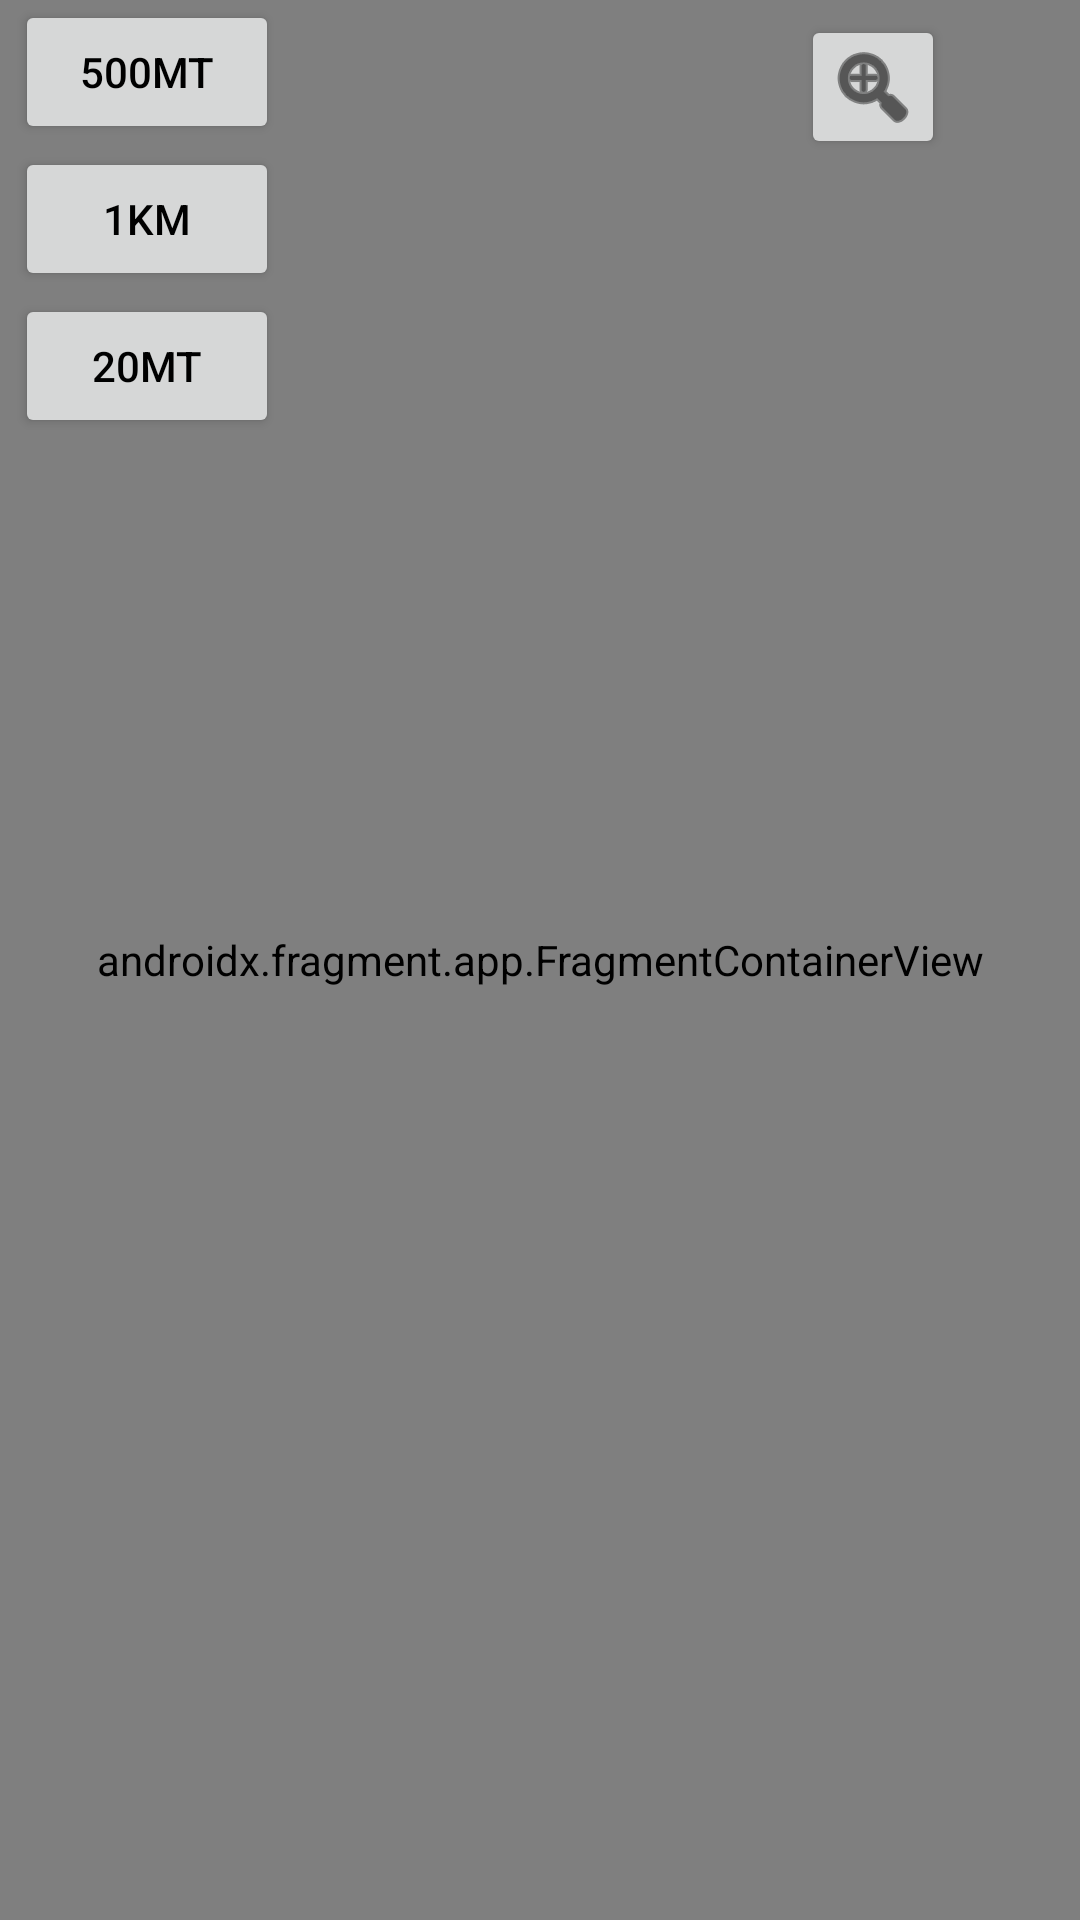

Reconstruct the res/layout file that produces this screen, plus the resources it refers to.
<!-- AndroidManifest.xml: application theme Theme.Proximity_Detector -->
<!-- res/layout/activity_maps.xml -->
<?xml version="1.0" encoding="utf-8"?>
<RelativeLayout xmlns:android="http://schemas.android.com/apk/res/android"
    xmlns:map="http://schemas.android.com/apk/res-auto"
    xmlns:tools="http://schemas.android.com/tools"
    android:layout_width="match_parent"
android:layout_height="match_parent"
android:orientation="vertical">

    <androidx.fragment.app.FragmentContainerView
        android:id="@+id/map"
        android:name="com.google.android.gms.maps.SupportMapFragment"
        android:layout_width="match_parent"
        android:layout_height="match_parent"
        tools:context=".MapsActivity" />

    <Button
        android:id="@+id/zoomButton"
        android:layout_height="wrap_content"
        android:layout_width="48dp"
        android:layout_alignParentTop="true"
        android:layout_alignParentEnd="true"
        android:layout_marginStart="5dp"
        android:layout_marginTop="5dp"
        android:layout_marginEnd="45dp"
        android:layout_marginBottom="5dp"
        android:drawableTint="@color/black"
        android:drawableEnd="@android:drawable/ic_menu_zoom"
        android:padding="8dp"
        android:textColor="@color/black"
        tools:targetApi="m" />

    <Button
        android:id="@+id/areaChooser500"
        android:layout_width="wrap_content"
        android:layout_height="wrap_content"
        android:layout_marginStart="5dp"
        android:drawableTint="@color/black"
        android:padding="8dp"
        android:text="@string/chooserButton1"
        android:textColor="@color/black"
        tools:targetApi="m"
        tools:ignore="RelativeOverlap" />

    <Button
        android:id="@+id/areaChooser1"
        android:layout_width="wrap_content"
        android:layout_height="wrap_content"
        android:layout_below="@+id/areaChooser500"
        android:layout_marginStart="5dp"
        android:layout_marginTop="1dp"
        android:drawableTint="@color/black"
        android:padding="8dp"
        android:text="@string/chooser2"
        android:textColor="@color/black"
        tools:targetApi="m" />
    <Button
        android:id="@+id/areaChooser20"
        android:layout_width="wrap_content"
        android:layout_height="wrap_content"
        android:layout_below="@+id/areaChooser500"
        android:layout_marginStart="5dp"
        android:layout_marginTop="50dp"
        android:drawableTint="@color/black"
        android:padding="8dp"
        android:text="@string/chooser20"
        android:textColor="@color/black"
        tools:targetApi="m" />

</RelativeLayout>
<!-- resources referenced by this layout -->
<resources>
  <color name="black">#FF000000</color>
  <string name="chooser2">1KM</string>
  <string name="chooser20">20mt</string>
  <string name="chooserButton1">500mt</string>
  <style name="Theme.Proximity_Detector" parent="Theme.MaterialComponents.DayNight.DarkActionBar">
          
          <item name="colorPrimary">@color/purple_500</item>
          <item name="colorPrimaryVariant">@color/purple_700</item>
          <item name="colorOnPrimary">@color/white</item>
          
          <item name="colorSecondary">@color/teal_200</item>
          <item name="colorSecondaryVariant">@color/teal_700</item>
          <item name="colorOnSecondary">@color/black</item>
          
          <item name="android:statusBarColor" tools:targetApi="l">?attr/colorPrimaryVariant</item>
          
      </style>
  <color name="purple_500">#FF6200EE</color>
  <color name="purple_700">#FF3700B3</color>
  <color name="white">#FFFFFFFF</color>
  <color name="teal_200">#FF03DAC5</color>
  <color name="teal_700">#FF018786</color>
</resources>
